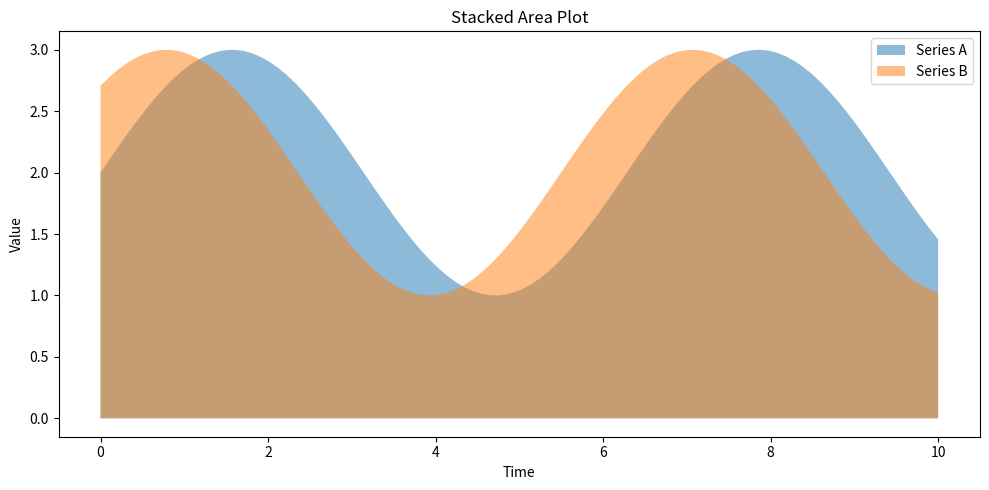
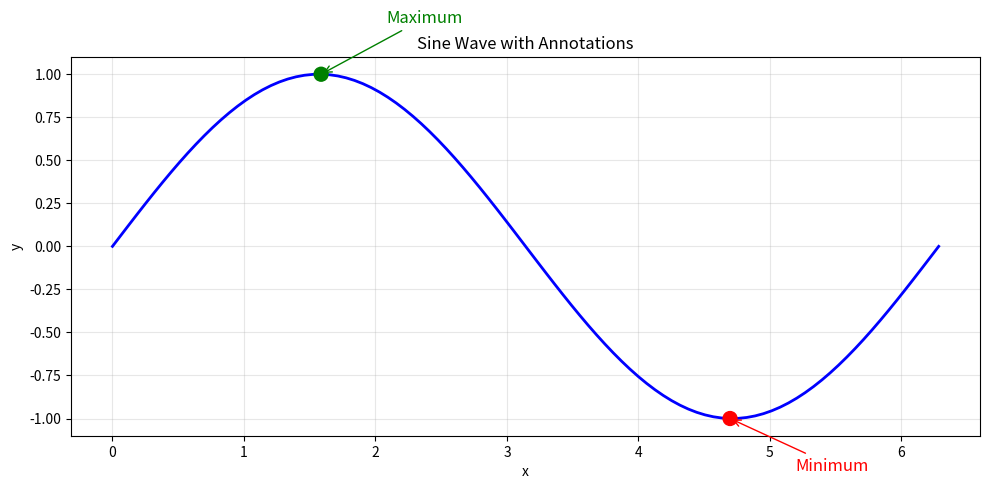
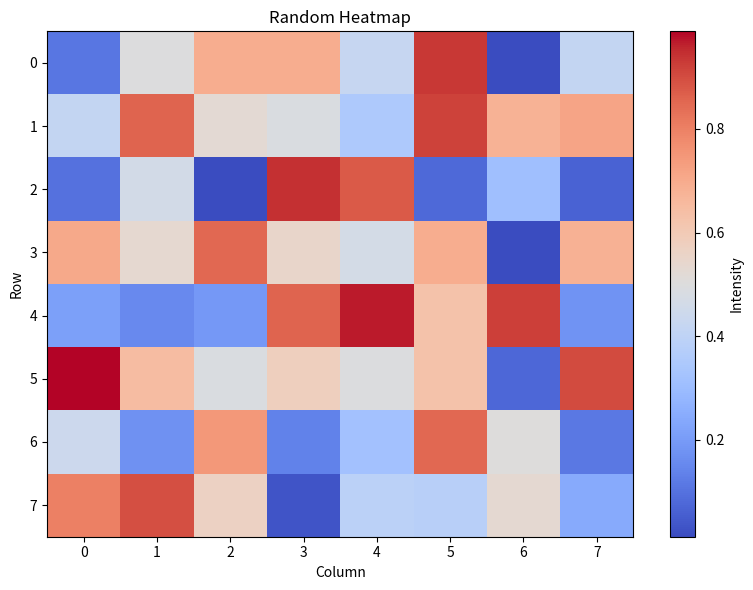

Recreate these plots in Python, in order.
"""
Styled Visualizations
=====================

This example showcases different plot styles and annotations.
It demonstrates how sphinx-gallery captures complex matplotlib figures.

.. seealso::

   - :doc:`plot_01_basic` for a simpler example
   - :doc:`plot_03_subplots` for subplot layouts
"""

import matplotlib.pyplot as plt
import numpy as np

# sphinx_gallery_thumbnail_number = 2

# %%
# Area Plot with Gradient
# -----------------------
#
# A filled area plot showing data distribution over time.

x = np.linspace(0, 10, 100)
y1 = np.sin(x) + 2
y2 = np.sin(x + np.pi / 4) + 2

plt.figure(figsize=(10, 5))
plt.fill_between(x, 0, y1, alpha=0.5, label="Series A")
plt.fill_between(x, 0, y2, alpha=0.5, label="Series B")
plt.xlabel("Time")
plt.ylabel("Value")
plt.title("Stacked Area Plot")
plt.legend()
plt.tight_layout()
plt.show()

# %%
# Annotated Plot
# --------------
#
# This figure includes text annotations and markers pointing to
# specific features. The ``sphinx_gallery_thumbnail_number = 2``
# directive at the top makes this the gallery thumbnail.

x = np.linspace(0, 2 * np.pi, 100)
y = np.sin(x)

fig, ax = plt.subplots(figsize=(10, 5))
ax.plot(x, y, "b-", linewidth=2)

# Mark maximum and minimum
max_idx = np.argmax(y)
min_idx = np.argmin(y)

ax.annotate(
    "Maximum",
    xy=(x[max_idx], y[max_idx]),
    xytext=(x[max_idx] + 0.5, y[max_idx] + 0.3),
    fontsize=12,
    arrowprops=dict(arrowstyle="->", color="green"),
    color="green",
)

ax.annotate(
    "Minimum",
    xy=(x[min_idx], y[min_idx]),
    xytext=(x[min_idx] + 0.5, y[min_idx] - 0.3),
    fontsize=12,
    arrowprops=dict(arrowstyle="->", color="red"),
    color="red",
)

ax.scatter([x[max_idx], x[min_idx]], [y[max_idx], y[min_idx]],
           c=["green", "red"], s=100, zorder=5)

ax.set_xlabel("x")
ax.set_ylabel("y")
ax.set_title("Sine Wave with Annotations")
ax.grid(True, alpha=0.3)
plt.tight_layout()
plt.show()

# %%
# Heatmap
# -------
#
# A 2D heatmap visualization with a colorbar.

data = np.random.rand(8, 8)

plt.figure(figsize=(8, 6))
plt.imshow(data, cmap="coolwarm", aspect="auto")
plt.colorbar(label="Intensity")
plt.xlabel("Column")
plt.ylabel("Row")
plt.title("Random Heatmap")
plt.tight_layout()
plt.show()
